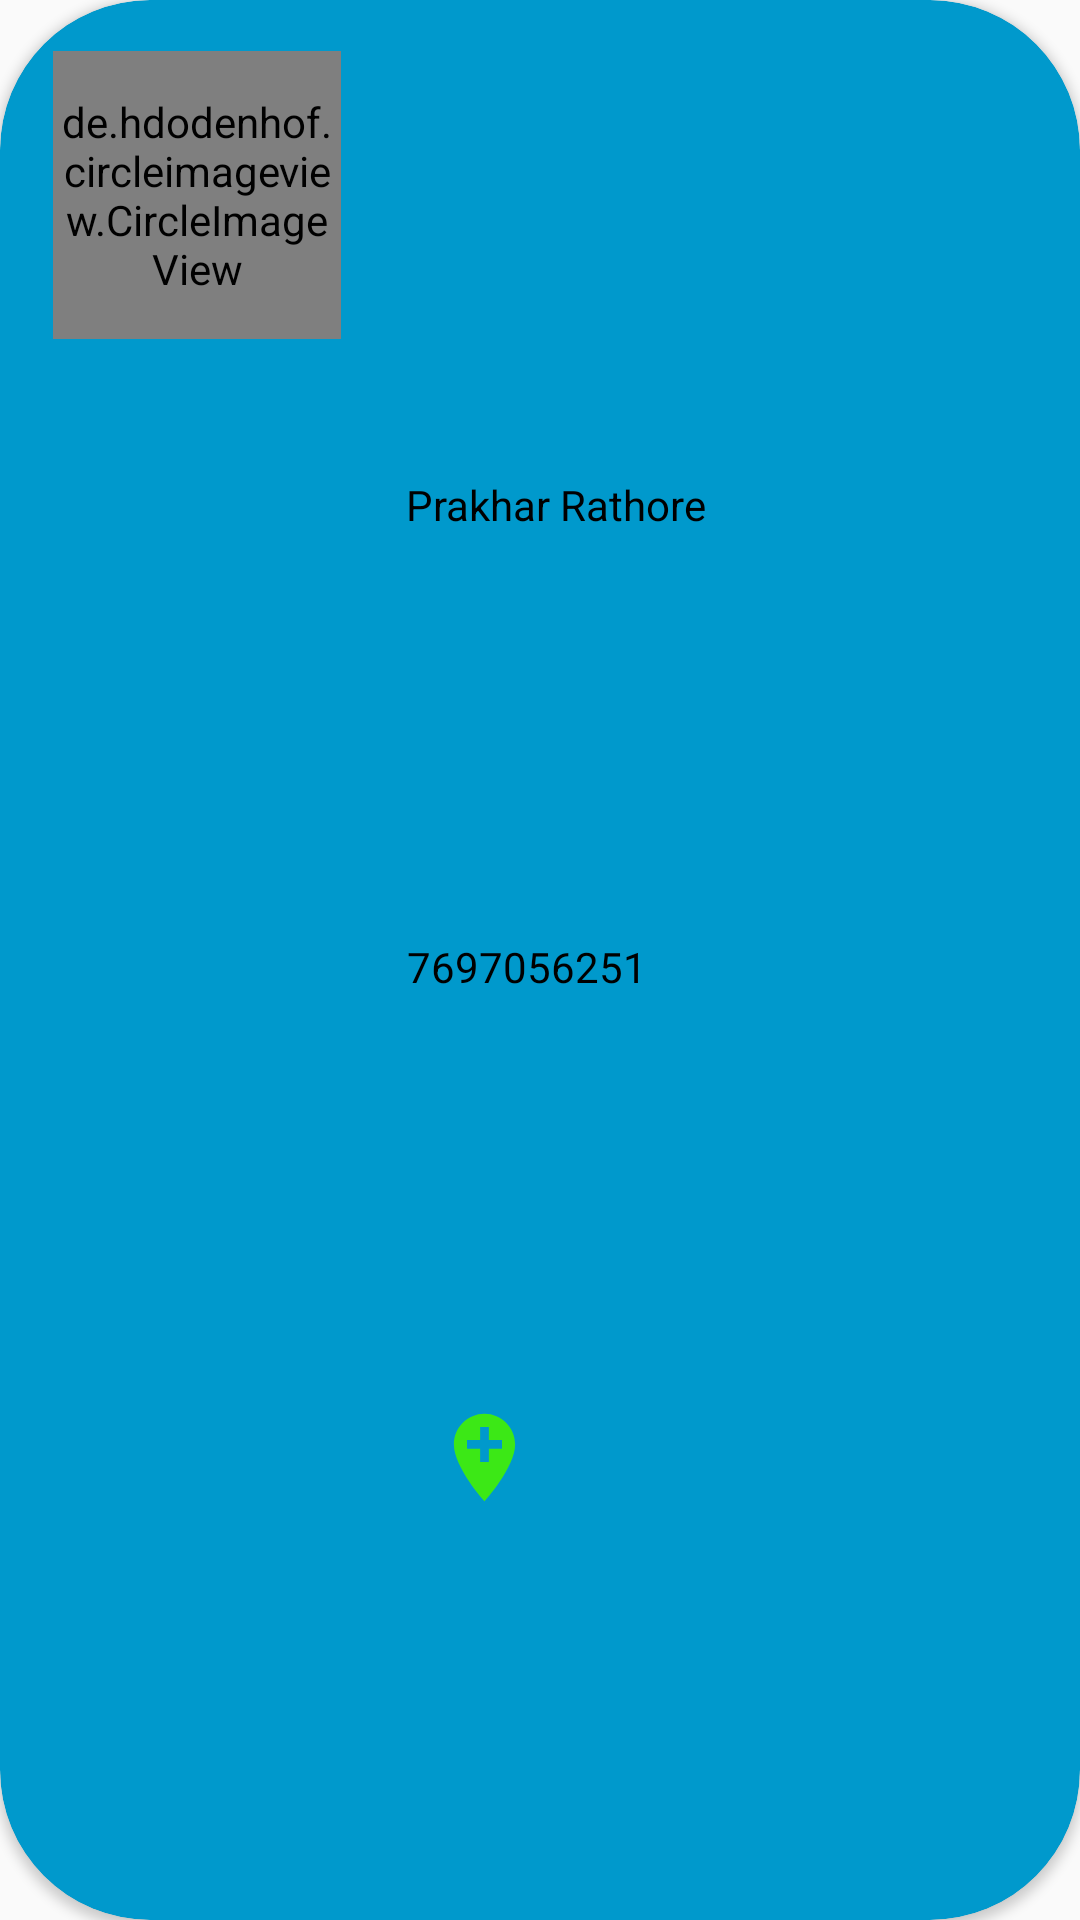

The Android layout XML behind this screen, and the referenced resources:
<!-- AndroidManifest.xml: application theme Theme.TownServices -->
<!-- res/layout/description.xml -->
<?xml version="1.0" encoding="utf-8"?>
<androidx.cardview.widget.CardView xmlns:android="http://schemas.android.com/apk/res/android"
    xmlns:card_view="http://schemas.android.com/apk/res-auto"
    xmlns:tools="http://schemas.android.com/tools"
    android:id="@+id/card_view"
    android:layout_width="350dp"
    android:layout_height="150dp"
    android:layout_marginLeft="30dp"
    android:layout_marginTop="20dp"
    android:backgroundTint="@android:color/holo_blue_dark"
    card_view:cardCornerRadius="50dp">

    <androidx.constraintlayout.widget.ConstraintLayout
        android:layout_width="290dp"
        android:layout_height="match_parent">


        <de.hdodenhof.circleimageview.CircleImageView
            android:id="@+id/personimg"

            android:layout_width="96dp"
            android:layout_height="96dp"
            android:layout_marginStart="16dp"
            android:layout_marginTop="17dp"
            android:layout_marginBottom="16dp"
            android:scaleType="centerCrop"
            android:src="@drawable/profile"
            card_view:civ_border_color="#FF000000"
            card_view:civ_border_width="2dp"
            card_view:layout_constraintBottom_toBottomOf="parent"
            card_view:layout_constraintEnd_toStartOf="@+id/personname"
            card_view:layout_constraintHorizontal_bias="0.0"
            card_view:layout_constraintStart_toStartOf="parent"
            card_view:layout_constraintTop_toTopOf="parent"
            card_view:layout_constraintVertical_bias="0.0" />

        <TextView
            android:id="@+id/personname"
            android:layout_width="113dp"
            android:layout_height="wrap_content"
            android:layout_marginStart="20dp"
            android:layout_marginTop="24dp"
            android:layout_marginEnd="40dp"
            android:text="Prakhar Rathore"
            android:textAlignment="textStart"
            android:textColor="@color/black"
            card_view:layout_constraintBottom_toTopOf="@+id/personPN"
            card_view:layout_constraintEnd_toEndOf="parent"
            card_view:layout_constraintStart_toEndOf="@+id/personimg"
            card_view:layout_constraintTop_toTopOf="parent" />

        <TextView
            android:id="@+id/personPN"
            android:layout_width="123dp"
            android:layout_height="20dp"
            android:layout_marginStart="22dp"
            android:layout_marginEnd="5dp"
            android:text="7697056251"
            android:textColor="@color/black"
            card_view:layout_constraintBottom_toTopOf="@+id/personAddress"
            card_view:layout_constraintEnd_toEndOf="parent"
            card_view:layout_constraintHorizontal_bias="0.0"
            card_view:layout_constraintStart_toEndOf="@+id/personimg"
            card_view:layout_constraintTop_toBottomOf="@+id/personname" />

        <ImageView
            android:id="@+id/personAddress"
            android:layout_width="45dp"
            android:layout_height="35dp"
            android:layout_marginStart="114dp"
            android:layout_marginTop="1dp"
            android:layout_marginEnd="25dp"
            android:layout_marginBottom="2dp"
            card_view:layout_constraintBottom_toBottomOf="parent"
            card_view:layout_constraintEnd_toEndOf="parent"
            card_view:layout_constraintHorizontal_bias="0.235"
            card_view:layout_constraintStart_toStartOf="parent"
            card_view:layout_constraintTop_toBottomOf="@+id/personPN"
            card_view:srcCompat="@drawable/ic_baseline_add_location_24" />
    </androidx.constraintlayout.widget.ConstraintLayout>
</androidx.cardview.widget.CardView>
<!-- resources referenced by this layout -->
<resources>
  <color name="black">#FF000000</color>
  <!-- drawable ic_baseline_add_location_24 (drawable) -->
  <vector android:height="24dp" android:tint="#3CE816"
      android:viewportHeight="24" android:viewportWidth="24"
      android:width="24dp" xmlns:android="http://schemas.android.com/apk/res/android">
      <path android:fillColor="@android:color/white" android:pathData="M12,2C8.14,2 5,5.14 5,9c0,5.25 7,13 7,13s7,-7.75 7,-13c0,-3.86 -3.14,-7 -7,-7zM16,10h-3v3h-2v-3L8,10L8,8h3L11,5h2v3h3v2z"/>
  </vector>
  <style name="Theme.TownServices" parent="Theme.AppCompat.DayNight.NoActionBar">
          
          <item name="colorPrimary">@color/purple_500</item>
          <item name="colorPrimaryVariant">@color/purple_700</item>
          <item name="colorOnPrimary">@color/white</item>
          
          <item name="colorSecondary">@color/teal_200</item>
          <item name="colorSecondaryVariant">@color/teal_700</item>
          <item name="colorOnSecondary">@color/black</item>
          
          <item name="android:statusBarColor" tools:targetApi="l">?attr/colorPrimaryVariant</item>
          
      </style>
  <color name="purple_500">#FF6200EE</color>
  <color name="purple_700">#FF3700B3</color>
  <color name="white">#FFFFFFFF</color>
  <color name="teal_200">#FF03DAC5</color>
  <color name="teal_700">#FF018786</color>
</resources>
